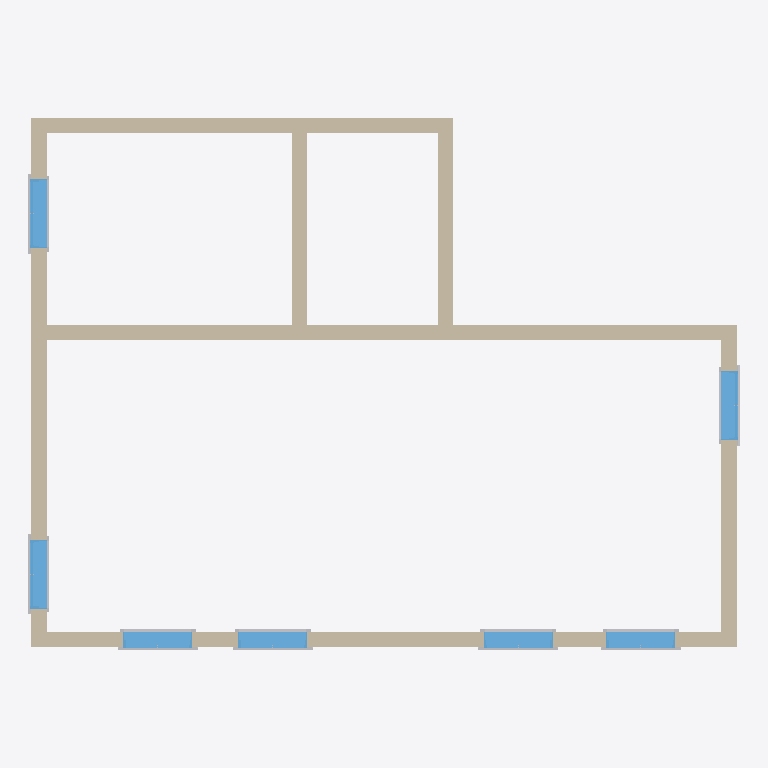
Plan cut of the same IFC building model at storey 'L1' (level 0.00 m, cut at 1.40 m), seen from above with north up, elements coloured by IFC class: 14 other elements (light grey), 8 walls (beige), 7 windows (light blue). Cut surfaces are drawn darker.
Extent 9.3 m × 6.9 m × 3.0 m (x, y, z). Storeys (2): L1 at 0.00 m; L2 at 3.00 m. Elements (36): 21 IfcBuildingElementProxy, 8 IfcWall, 7 IfcWindow.

HEADER;
FILE_DESCRIPTION(('ViewDefinition [CoordinationView]','RevitIdentifiers [ContentGUID: cbb0ae2e-6350-4225-8ca4-af668662c38d, VersionGUID: 7eca4748-c685-4140-8de0-b312d22ae6ba, NumberOfSaves: 22]','CoordinateReference [CoordinateBase: Shared Coordinates]'),'2;1');
FILE_NAME('01_019.ifc','2026-01-06T12:12:45+01:00',(''),(''),'ODA SDAI 24.6','Autodesk Revit 24.3.30.11 (ENU) - IFC 24.3.30.11','');
FILE_SCHEMA(('IFC4X3'));
ENDSEC;
DATA;
#27=IFCPROJECT('3BiAukOr129OoahsPvdJnz',#18,'Project Number',$,$,'Project Name','Project Status',(#22),#1194);
#42=IFCSITE('3BiAukOr129OoahsPvdJn$',#18,'Default',$,$,#41,$,$,.ELEMENT.,(42,21,31,401672),(-71,-3,-24,-345703),0.0,$,$);
#32=IFCBUILDING('3BiAukOr129OoahsPvdJny',#18,'Building Name',$,$,#30,$,'Building Name',.ELEMENT.,$,$,#31);
#35=IFCBUILDINGSTOREY('2JF4e6axWHqu3u0C1FZlmi',#18,'L1',$,'Level:8mm Head',#34,$,'L1',.ELEMENT.,0.0);
#39=IFCBUILDINGSTOREY('1ZGO8hrFCHqw0v0026FpFv',#18,'L2',$,'Level:8mm Head',#38,$,'L2',.ELEMENT.,3000.0);
#73=IFCWALL('1mRYVM4YfFFBRkcbz1hHZ$',#18,'Basic Wall:Generic - 200mm:1602298',$,'Basic Wall:Generic - 200mm',#57,#72,'1602298',.NOTDEFINED.);
#109=IFCWALL('1mRYVM4YfFFBRkcbz1hHaA',#18,'Basic Wall:Generic - 200mm:1602319',$,'Basic Wall:Generic - 200mm',#97,#108,'1602319',.NOTDEFINED.);
#197=IFCWALL('1mRYVM4YfFFBRkcbz1hHcs',#18,'Basic Wall:Generic - 200mm:1602483',$,'Basic Wall:Generic - 200mm',#185,#196,'1602483',.NOTDEFINED.);
#994=IFCWALL('1mRYVM4YfFFBRkcbz1hHAI',#18,'Basic Wall:Generic - 200mm:1603735',$,'Basic Wall:Generic - 200mm',#982,#993,'1603735',.NOTDEFINED.);
#153=IFCWALL('1mRYVM4YfFFBRkcbz1hHbM',#18,'Basic Wall:Generic - 200mm:1602387',$,'Basic Wall:Generic - 200mm',#141,#152,'1602387',.NOTDEFINED.);
#131=IFCWALL('1mRYVM4YfFFBRkcbz1hHa_',#18,'Basic Wall:Generic - 200mm:1602363',$,'Basic Wall:Generic - 200mm',#119,#130,'1602363',.NOTDEFINED.);
#175=IFCWALL('1mRYVM4YfFFBRkcbz1hHbp',#18,'Basic Wall:Generic - 200mm:1602422',$,'Basic Wall:Generic - 200mm',#163,#174,'1602422',.NOTDEFINED.);
#1016=IFCWALL('1mRYVM4YfFFBRkcbz1hHCV',#18,'Basic Wall:Generic - 200mm:1603866',$,'Basic Wall:Generic - 200mm',#1004,#1015,'1603866',.NOTDEFINED.);
#833=IFCWINDOW('1mRYVM4YfFFBRkcbz1hH$v',#18,'M_Window-Fixed:900 x 1200mm:1603068',$,'M_Window-Fixed:900 x 1200mm',#1191,#829,'1603068',1200.0000000000036,899.9999999999995,.WINDOW.,.NOTDEFINED.,$);
#884=IFCWINDOW('1mRYVM4YfFFBRkcbz1hHo4',#18,'M_Window-Fixed:900 x 1200mm:1603201',$,'M_Window-Fixed:900 x 1200mm',#1101,#880,'1603201',1200.0000000000036,899.9999999999999,.WINDOW.,.NOTDEFINED.,$);
#935=IFCWINDOW('1mRYVM4YfFFBRkcbz1hHpZ',#18,'M_Window-Fixed:900 x 1200mm:1603302',$,'M_Window-Fixed:900 x 1200mm',#1116,#931,'1603302',1200.0000000000036,900.0000000000001,.WINDOW.,.NOTDEFINED.,$);
#496=IFCWINDOW('1mRYVM4YfFFBRkcbz1hHvq',#18,'M_Window-Fixed:900 x 1200mm:1602673',$,'M_Window-Fixed:900 x 1200mm',#1131,#492,'1602673',1200.0000000000036,899.9999999999997,.WINDOW.,.NOTDEFINED.,$);
#680=IFCWINDOW('1mRYVM4YfFFBRkcbz1hHz0',#18,'M_Window-Fixed:900 x 1200mm:1602885',$,'M_Window-Fixed:900 x 1200mm',#1146,#676,'1602885',1200.0000000000036,899.9999999999995,.WINDOW.,.NOTDEFINED.,$);
#731=IFCWINDOW('1mRYVM4YfFFBRkcbz1hH_L',#18,'M_Window-Fixed:900 x 1200mm:1602960',$,'M_Window-Fixed:900 x 1200mm',#1161,#727,'1602960',1200.0000000000036,900.0000000000001,.WINDOW.,.NOTDEFINED.,$);
#782=IFCWINDOW('1mRYVM4YfFFBRkcbz1hH$2',#18,'M_Window-Fixed:900 x 1200mm:1603015',$,'M_Window-Fixed:900 x 1200mm',#1176,#778,'1603015',1200.0000000000036,900.0000000000001,.WINDOW.,.NOTDEFINED.,$);
#668=IFCBUILDINGELEMENTPROXY('1mRYVM4YfFFBRkcbz1hHvp',#18,'M_Trim-Window-Interior-Flat:Picture Frame:1602678',$,'M_Trim-Window-Interior-Flat:Picture Frame',#667,#664,'1602678',.NOTDEFINED.);
#720=IFCBUILDINGELEMENTPROXY('1mRYVM4YfFFBRkcbz1hHzF',#18,'M_Trim-Window-Interior-Flat:Picture Frame:1602890',$,'M_Trim-Window-Interior-Flat:Picture Frame',#719,#716,'1602890',.NOTDEFINED.);
#771=IFCBUILDINGELEMENTPROXY('1mRYVM4YfFFBRkcbz1hH_G',#18,'M_Trim-Window-Interior-Flat:Picture Frame:1602965',$,'M_Trim-Window-Interior-Flat:Picture Frame',#770,#767,'1602965',.NOTDEFINED.);
#822=IFCBUILDINGELEMENTPROXY('1mRYVM4YfFFBRkcbz1hH$9',#18,'M_Trim-Window-Interior-Flat:Picture Frame:1603020',$,'M_Trim-Window-Interior-Flat:Picture Frame',#821,#818,'1603020',.NOTDEFINED.);
#862=IFCBUILDINGELEMENTPROXY('1mRYVM4YfFFBRkcbz1hHm5',#18,'M_Trim-Window-Exterior-Flat:with Sill:1603072',$,'M_Trim-Window-Exterior-Flat:with Sill',#861,#858,'1603072',.NOTDEFINED.);
#635=IFCBUILDINGELEMENTPROXY('1mRYVM4YfFFBRkcbz1hHvm',#18,'M_Trim-Window-Exterior-Flat:with Sill:1602677',$,'M_Trim-Window-Exterior-Flat:with Sill',#634,#631,'1602677',.NOTDEFINED.);
#709=IFCBUILDINGELEMENTPROXY('1mRYVM4YfFFBRkcbz1hHzC',#18,'M_Trim-Window-Exterior-Flat:with Sill:1602889',$,'M_Trim-Window-Exterior-Flat:with Sill',#708,#705,'1602889',.NOTDEFINED.);
#760=IFCBUILDINGELEMENTPROXY('1mRYVM4YfFFBRkcbz1hH_H',#18,'M_Trim-Window-Exterior-Flat:with Sill:1602964',$,'M_Trim-Window-Exterior-Flat:with Sill',#759,#756,'1602964',.NOTDEFINED.);
#811=IFCBUILDINGELEMENTPROXY('1mRYVM4YfFFBRkcbz1hH$E',#18,'M_Trim-Window-Exterior-Flat:with Sill:1603019',$,'M_Trim-Window-Exterior-Flat:with Sill',#810,#807,'1603019',.NOTDEFINED.);
#913=IFCBUILDINGELEMENTPROXY('1mRYVM4YfFFBRkcbz1hHo0',#18,'M_Trim-Window-Exterior-Flat:with Sill:1603205',$,'M_Trim-Window-Exterior-Flat:with Sill',#912,#909,'1603205',.NOTDEFINED.);
#964=IFCBUILDINGELEMENTPROXY('1mRYVM4YfFFBRkcbz1hHpl',#18,'M_Trim-Window-Exterior-Flat:with Sill:1603306',$,'M_Trim-Window-Exterior-Flat:with Sill',#963,#960,'1603306',.NOTDEFINED.);
#873=IFCBUILDINGELEMENTPROXY('1mRYVM4YfFFBRkcbz1hHm4',#18,'M_Trim-Window-Interior-Flat:Picture Frame:1603073',$,'M_Trim-Window-Interior-Flat:Picture Frame',#872,#869,'1603073',.NOTDEFINED.);
#924=IFCBUILDINGELEMENTPROXY('1mRYVM4YfFFBRkcbz1hHo3',#18,'M_Trim-Window-Interior-Flat:Picture Frame:1603206',$,'M_Trim-Window-Interior-Flat:Picture Frame',#923,#920,'1603206',.NOTDEFINED.);
#975=IFCBUILDINGELEMENTPROXY('1mRYVM4YfFFBRkcbz1hHpk',#18,'M_Trim-Window-Interior-Flat:Picture Frame:1603307',$,'M_Trim-Window-Interior-Flat:Picture Frame',#974,#971,'1603307',.NOTDEFINED.);
ENDSEC;
